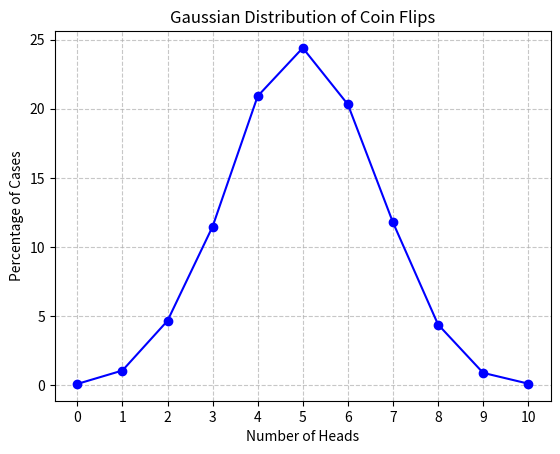

Write Python code to recreate this figure.
import matplotlib.pyplot as plt
import random

def flip_coin():
    n_trials = 10000
    n_flips = 10
    results = {i: 0 for i in range(11)}

    for x in range(n_trials):
        heads_count = sum(random.randint(0, 1) for _ in range (n_flips))
        results[heads_count] += 1

    return {heads: (count/ n_trials) * 100 for heads, count in results.items()}


def draw_gaussian_distribution_graph(data):
    heads_dropped = list(data.keys())
    percentages = list(data.values())

    plt.plot(heads_dropped, percentages, marker='o', linestyle='-', color='b')
    plt.title("Gaussian Distribution of Coin Flips")
    plt.xlabel("Number of Heads")
    plt.ylabel("Percentage of Cases")
    plt.xticks(range(11))
    plt.grid(True, linestyle='--', alpha=0.7)
    plt.show()

distribution_data = flip_coin()
print(distribution_data)
draw_gaussian_distribution_graph(distribution_data)
